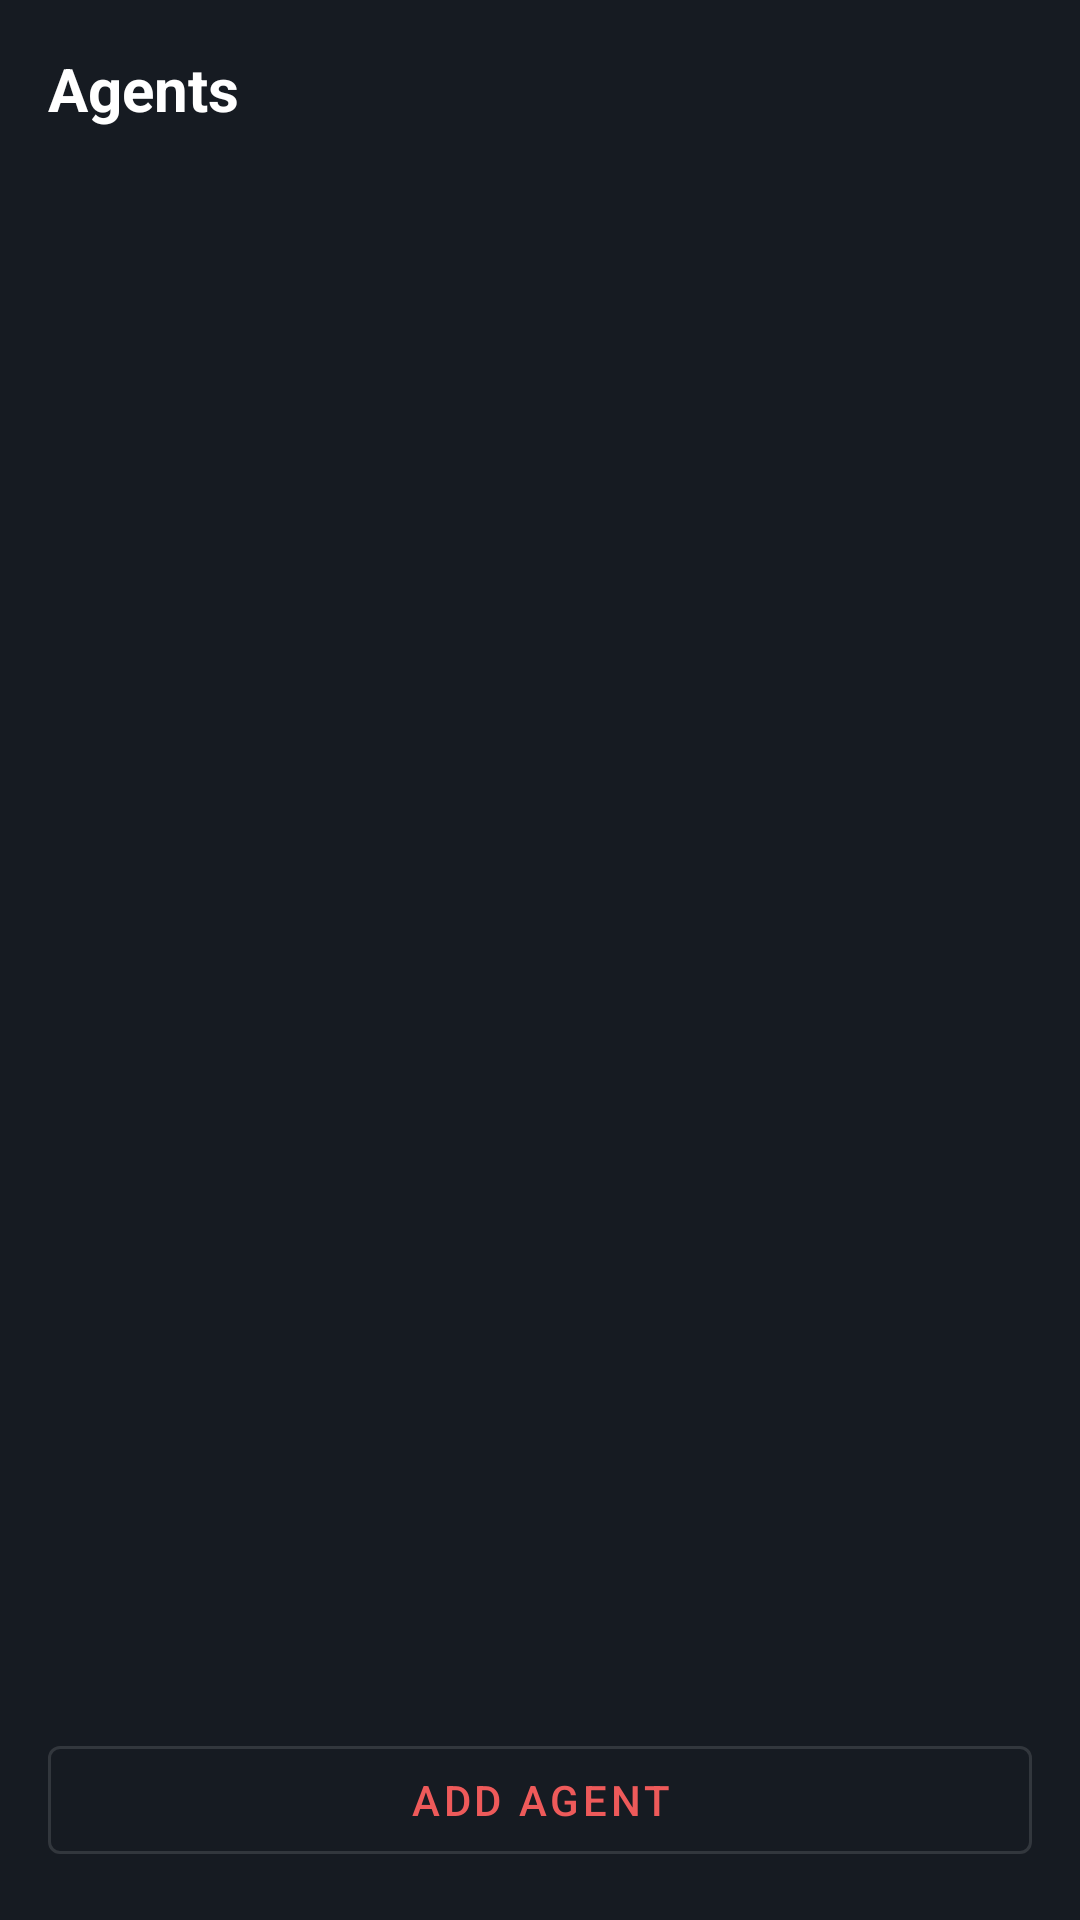

This screen was rendered from an Android layout file. Write that file and the resources it references.
<!-- AndroidManifest.xml: application theme Theme.Clawd -->
<!-- res/layout/dialog_agent_list.xml -->
<?xml version="1.0" encoding="utf-8"?>
<LinearLayout xmlns:android="http://schemas.android.com/apk/res/android"
    android:layout_width="match_parent"
    android:layout_height="wrap_content"
    android:background="@color/surface"
    android:orientation="vertical"
    android:padding="16dp">

    <TextView
        android:layout_width="wrap_content"
        android:layout_height="wrap_content"
        android:text="Agents"
        android:textColor="@color/text_primary"
        android:textSize="20sp"
        android:textStyle="bold"
        android:layout_marginBottom="12dp" />

    <androidx.recyclerview.widget.RecyclerView
        android:id="@+id/agentList"
        android:layout_width="match_parent"
        android:layout_height="0dp"
        android:layout_weight="1"
        android:maxHeight="400dp" />

    <com.google.android.material.button.MaterialButton
        android:id="@+id/addAgentButton"
        style="@style/Widget.MaterialComponents.Button.OutlinedButton"
        android:layout_width="match_parent"
        android:layout_height="wrap_content"
        android:layout_marginTop="8dp"
        android:text="Add Agent"
        android:textColor="@color/coral_primary" />

</LinearLayout>
<!-- resources referenced by this layout -->
<resources>
  <color name="coral_primary">#FFEE5A5A</color>
  <color name="surface">#FF161B22</color>
  <color name="text_primary">#FFFFFFFF</color>
  <style name="Theme.Clawd" parent="Theme.MaterialComponents.DayNight.NoActionBar">
          <item name="colorPrimary">@color/coral_primary</item>
          <item name="colorPrimaryVariant">@color/coral_dark</item>
          <item name="colorOnPrimary">@color/white</item>
          <item name="colorSecondary">@color/cyan_bright</item>
          <item name="colorSecondaryVariant">@color/cyan_dark</item>
          <item name="colorOnSecondary">@color/black</item>
          <item name="android:colorBackground">@color/background</item>
          <item name="colorSurface">@color/surface</item>
          <item name="colorOnSurface">@color/text_primary</item>
          <item name="android:statusBarColor">@color/bg_deep</item>
          <item name="android:navigationBarColor">@color/bg_deep</item>
          <item name="android:windowBackground">@color/background</item>
          
          <item name="textAppearanceBody1">@style/TextAppearance.MaterialComponents.Body1</item>
          <item name="textAppearanceBody2">@style/TextAppearance.MaterialComponents.Body2</item>
          <item name="textAppearanceCaption">@style/TextAppearance.MaterialComponents.Caption</item>
          <item name="textAppearanceHeadline1">@style/TextAppearance.MaterialComponents.Headline1</item>
          <item name="textAppearanceHeadline2">@style/TextAppearance.MaterialComponents.Headline2</item>
          <item name="textAppearanceHeadline3">@style/TextAppearance.MaterialComponents.Headline3</item>
          <item name="textAppearanceHeadline4">@style/TextAppearance.MaterialComponents.Headline4</item>
          <item name="textAppearanceHeadline5">@style/TextAppearance.MaterialComponents.Headline5</item>
          <item name="textAppearanceHeadline6">@style/TextAppearance.MaterialComponents.Headline6</item>
          <item name="textAppearanceSubtitle1">@style/TextAppearance.MaterialComponents.Subtitle1</item>
          <item name="textAppearanceSubtitle2">@style/TextAppearance.MaterialComponents.Subtitle2</item>
          <item name="textAppearanceOverline">@style/TextAppearance.MaterialComponents.Overline</item>
          <item name="textAppearanceButton">@style/TextAppearance.MaterialComponents.Button</item>
      </style>
  <color name="coral_dark">#FFCC4444</color>
  <color name="white">#FFFFFFFF</color>
  <color name="cyan_bright">#FF00D9FF</color>
  <color name="cyan_dark">#FF00A0CC</color>
  <color name="black">#FF000000</color>
  <color name="background">#FF0D1117</color>
  <color name="bg_deep">#FF0A0E14</color>
</resources>
